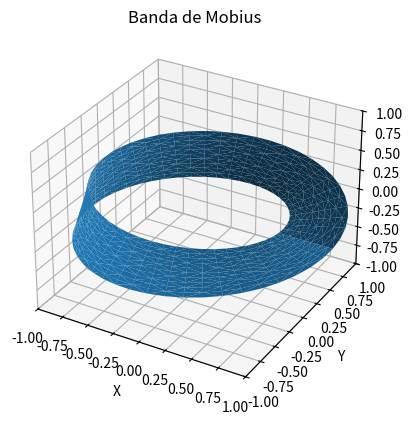

Generate this figure with matplotlib:
import numpy as np
import matplotlib.pyplot as plt
from mpl_toolkits.mplot3d import Axes3D
import matplotlib.tri as mtri

fig = plt.figure(figsize=plt.figaspect(1))

u = np.linspace(0, 2.0 * np.pi, endpoint=True, num=50)
v = np.linspace(-0.5 , 0.5, endpoint=True, num=11)
u, v = np.meshgrid(u, v)
u, v = u.flatten(), v.flatten()

x = (1 + 0.5 * v * np.cos(u / 2.0)) * np.cos(u)
y = (1 + 0.5 * v * np.cos(u / 2.0)) * np.sin(u)
z = 0.5 * v * np.sin(u / 2.0)

tri = mtri.Triangulation(u, v)

ax = fig.add_subplot(1, 1, 1, projection='3d')
ax.plot_trisurf(x, y, z, triangles=tri.triangles)
ax.set_title('Banda de Mobius')
ax.set_xlabel('X')
ax.set_ylabel('Y')
ax.set_zlabel('Z')
ax.set_xlim(-1, 1)
ax.set_ylim(-1, 1)
ax.set_zlim(-1, 1)


plt.show()
